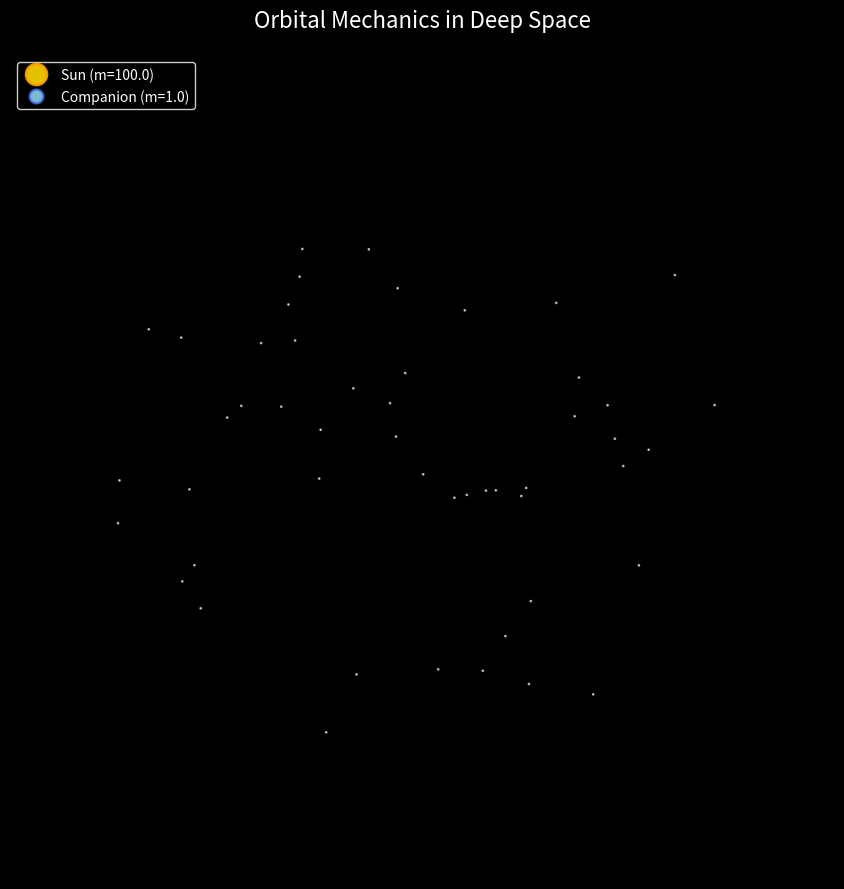

The matplotlib source for this figure:
import numpy as np
import matplotlib.pyplot as plt
import matplotlib.animation as animation

class TwoBodySimulation:
    def __init__(self, m1=10.0, m2=1.0, G=1.0):
        """
        Initialize two-body simulation
        m1, m2: masses of the two bodies
        G: gravitational constant (scaled for convenience)
        """
        self.m1 = m1
        self.m2 = m2
        self.G = G
        
        # Initial conditions - you can modify these!
        # Body 1: position and velocity (now 3D!)
        self.r1 = np.array([1.0, 0.0, 0.0])
        self.v1 = np.array([0.0, 0.0, 0.0])  # Added z-component
        
        # Body 2: position and velocity  
        self.r2 = np.array([-1.0, 0.0, 0.0])
        self.v2 = np.array([0.0, -0.5, -0.2])  # Added z-component
        
        # For plotting trails
        self.trail1 = [self.r1.copy()]
        self.trail2 = [self.r2.copy()]
        
        self.dt = 0.01  # time step
        
    def calculate_forces(self):
        """Calculate gravitational forces between the two bodies"""
        # Vector from body 1 to body 2
        r_vec = self.r2 - self.r1
        r_distance = np.linalg.norm(r_vec)
        
        # Avoid division by zero (collision)
        if r_distance < 0.01:
            r_distance = 0.01
            
        # Unit vector pointing from body 1 to body 2
        r_hat = r_vec / r_distance
        
        # Gravitational force magnitude
        F_magnitude = self.G * self.m1 * self.m2 / (r_distance**2)
        
        # Force on body 1 (toward body 2)
        F1 = F_magnitude * r_hat
        # Force on body 2 (toward body 1, Newton's 3rd law)
        F2 = -F1
        
        return F1, F2
    
    def update(self):
        """Update positions and velocities using Euler's method"""
        # Calculate forces
        F1, F2 = self.calculate_forces()
        
        # Calculate accelerations (F = ma)
        a1 = F1 / self.m1
        a2 = F2 / self.m2
        
        # Update velocities
        self.v1 += a1 * self.dt
        self.v2 += a2 * self.dt
        
        # Update positions
        self.r1 += self.v1 * self.dt
        self.r2 += self.v2 * self.dt
        
        # Store for trails (limit trail length for performance)
        self.trail1.append(self.r1.copy())
        self.trail2.append(self.r2.copy())
        # if len(self.trail1) > 500:
        #     self.trail1.pop(0)
        #     self.trail2.pop(0)

def animate_simulation():
    """Create and run the animated 3D simulation"""
    # Create simulation instance
    sim = TwoBodySimulation(m1=100.0, m2=1.0)  # Try different mass ratios!
    
    # Set up 3D plot with space-like appearance
    fig = plt.figure(figsize=(12, 9), facecolor='black')  # Black figure background
    ax = fig.add_subplot(111, projection='3d', facecolor='black')  # Black plot background
    
    # Remove all the "chart" elements for cinematic space look
    ax.grid(False)  # Remove grid lines
    ax.set_xticks([])  # Remove tick marks
    ax.set_yticks([])
    ax.set_zticks([])
    ax.xaxis.set_pane_color((0, 0, 0, 0))  # Transparent panes
    ax.yaxis.set_pane_color((0, 0, 0, 0))
    ax.zaxis.set_pane_color((0, 0, 0, 0))
    ax.xaxis.line.set_color((0, 0, 0, 0))  # Hide axis lines  
    ax.yaxis.line.set_color((0, 0, 0, 0))
    ax.zaxis.line.set_color((0, 0, 0, 0))
    
    # Set limits but hide the axes
    ax.set_xlim(-3, 3)
    ax.set_ylim(-3, 3)
    ax.set_zlim(-3, 3)
    
    # Optional: Add title in white for contrast
    ax.set_title('Orbital Mechanics in Deep Space', color='white', fontsize=16, pad=20)
    
    # Create plot elements with space-appropriate colors
    # body1, = ax.plot([], [], [], 'o', color='#FF6B6B', markersize=12, markeredgecolor='white', 
    #                  markeredgewidth=1, label=f'Primary Star (m={sim.m1})')
    # body2, = ax.plot([], [], [], 'o', color='#4ECDC4', markersize=8, markeredgecolor='white',
    #                  markeredgewidth=1, label=f'Companion (m={sim.m2})')
    # Larger, more luminous bodies
    body1, = ax.plot([], [], [], 'o', color='#FFD700', markersize=15,  # Gold/yellow star
                 markeredgecolor='#FFA500', markeredgewidth=2, alpha=0.9, label=f'Sun (m={sim.m1})')
    body2, = ax.plot([], [], [], 'o', color='#87CEEB', markersize=10,  # Ice blue planet
                 markeredgecolor='#4169E1', markeredgewidth=1.5, alpha=0.9, label=f'Companion (m={sim.m2})')
    # trail1, = ax.plot([], [], [], '-', color='#FF6B6B', alpha=0.7, linewidth=2)
    # trail2, = ax.plot([], [], [], '-', color='#4ECDC4', alpha=0.7, linewidth=1.5)
    # Gradient trails that fade over time
    trail1, = ax.plot([], [], [], '-', color='#FF6B6B', alpha=0.8, linewidth=3)
    trail2, = ax.plot([], [], [], '-', color='#4ECDC4', alpha=0.6, linewidth=2)

    # Add random "stars" as background points
    np.random.seed(42)  # For reproducible star field
    stars_x = np.random.uniform(-3, 3, 50)
    stars_y = np.random.uniform(-3, 3, 50) 
    stars_z = np.random.uniform(-3, 3, 50)
    ax.scatter(stars_x, stars_y, stars_z, c='white', s=1, alpha=0.6)
    
    # Legend with white text for dark background
    legend = ax.legend(loc='upper left', facecolor='black', edgecolor='white')
    legend.get_frame().set_alpha(0.8)
    for text in legend.get_texts():
        text.set_color('white')
    
    def animate(frame):
        # Update simulation
        sim.update()
        
        # Update plot data (now with Z coordinates!)
        body1.set_data_3d([sim.r1[0]], [sim.r1[1]], [sim.r1[2]])
        body2.set_data_3d([sim.r2[0]], [sim.r2[1]], [sim.r2[2]])
        
        # Update trails
        if len(sim.trail1) > 1:
            trail1_x = [pos[0] for pos in sim.trail1]
            trail1_y = [pos[1] for pos in sim.trail1]
            trail1_z = [pos[2] for pos in sim.trail1]
            trail1.set_data_3d(trail1_x, trail1_y, trail1_z)
            
            trail2_x = [pos[0] for pos in sim.trail2]
            trail2_y = [pos[1] for pos in sim.trail2]
            trail2_z = [pos[2] for pos in sim.trail2]
            trail2.set_data_3d(trail2_x, trail2_y, trail2_z)
        
        # Automatic camera rotation - much smoother than manual dragging!
        # Rotate around the orbital plane
        azimuth = frame * 0.5  # Rotation speed (degrees per frame)
        elevation = 20 + 10 * np.sin(frame * 0.02)  # Slight up/down oscillation
        ax.view_init(elev=elevation, azim=azimuth)
        
        # No return needed when blit=False, but can return empty list
        return []
    
    # Create animation - NOTE: blit=False for camera movement to work!
    anim = animation.FuncAnimation(fig, animate, interval=50, blit=False, cache_frame_data=False)
    
    # Show the animation
    plt.tight_layout()
    plt.show()
    
    return anim

# Run the simulation
if __name__ == "__main__":
    print("Starting two-body simulation...")
    print("Close the window to stop the simulation.")
    
    # Run the animation
    anim = animate_simulation()
    
    # Keep reference to animation to prevent garbage collection
    # (only needed in some environments)
    plt.show()